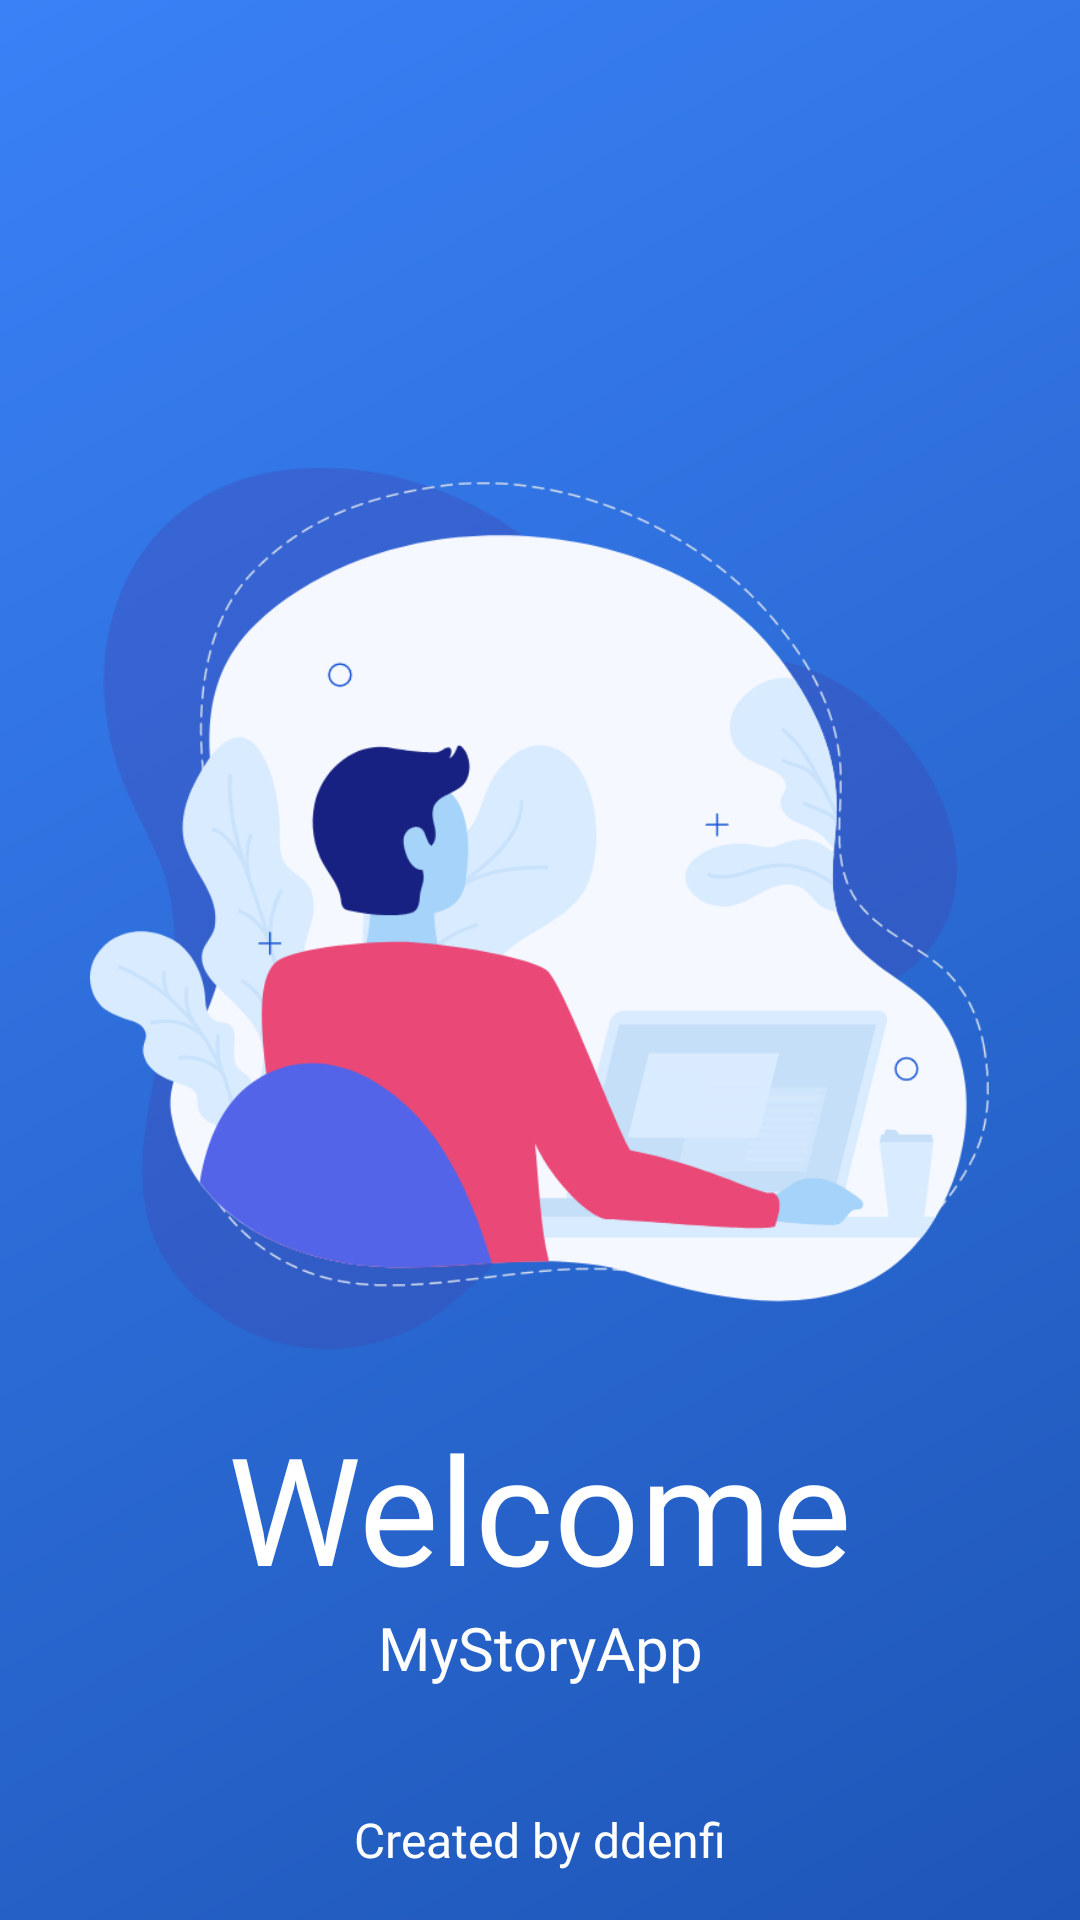

This screen was rendered from an Android layout file. Write that file and the resources it references.
<!-- AndroidManifest.xml: application theme Theme.MyStoryApp -->
<!-- res/layout/activity_splash_screen.xml -->
<?xml version="1.0" encoding="utf-8"?>
<androidx.constraintlayout.widget.ConstraintLayout xmlns:android="http://schemas.android.com/apk/res/android"
    xmlns:app="http://schemas.android.com/apk/res-auto"
    xmlns:tools="http://schemas.android.com/tools"
    android:layout_width="match_parent"
    android:layout_height="match_parent"
    tools:context=".ui.SplashScreenActivity"
    android:background="@drawable/bg_gradient">

    <ImageView
        android:id="@+id/imageView4"
        android:layout_width="300dp"
        android:layout_height="300dp"
        android:src="@drawable/ic_character1"
        app:layout_constraintBottom_toBottomOf="parent"
        app:layout_constraintEnd_toEndOf="parent"
        app:layout_constraintStart_toStartOf="parent"
        app:layout_constraintTop_toTopOf="parent"
        app:layout_constraintVertical_bias="0.45" />

    <TextView
        android:id="@+id/textView"
        android:layout_width="wrap_content"
        android:layout_height="wrap_content"
        android:layout_marginTop="16dp"
        android:fontFamily="@font/poppins_bold"
        android:text="@string/welcoming"
        android:textColor="@color/white"
        android:textSize="50sp"
        app:layout_constraintEnd_toEndOf="@+id/imageView4"
        app:layout_constraintStart_toStartOf="@+id/imageView4"
        app:layout_constraintTop_toBottomOf="@+id/imageView4" />

    <TextView
        android:layout_width="wrap_content"
        android:layout_height="wrap_content"
        android:fontFamily="@font/poppins_medium"
        android:text="@string/app_name"
        android:textColor="@color/white"
        android:textSize="20sp"
        app:layout_constraintEnd_toEndOf="@+id/textView"
        app:layout_constraintStart_toStartOf="@+id/textView"
        app:layout_constraintTop_toBottomOf="@+id/textView" />

    <TextView
        android:layout_width="wrap_content"
        android:layout_height="wrap_content"
        android:layout_marginBottom="16dp"
        android:fontFamily="@font/poppins_regular"
        android:text="@string/createdBy"
        android:textColor="@color/white"
        android:textSize="16sp"
        app:layout_constraintBottom_toBottomOf="parent"
        app:layout_constraintEnd_toEndOf="parent"
        app:layout_constraintStart_toStartOf="parent" />

</androidx.constraintlayout.widget.ConstraintLayout>
<!-- resources referenced by this layout -->
<resources>
  <color name="white">#FFFFFFFF</color>
  <!-- drawable bg_gradient (drawable) -->
  <?xml version="1.0" encoding="UTF-8"?>
  <shape
      xmlns:android="http://schemas.android.com/apk/res/android">
      <gradient
          android:angle="315"
          android:startColor="#3A81F7"
          android:endColor="#1E56B7"
          android:type="linear"
          />
  </shape>
  <!-- drawable ic_character1: png bitmap (drawable-hdpi, 42700 bytes) -->
  <string name="app_name" translatable="false">MyStoryApp</string>
  <string name="createdBy" translatable="false">Created by ddenfi</string>
  <string name="welcoming">Welcome</string>
  <style name="Theme.MyStoryApp" parent="Theme.MaterialComponents.DayNight.DarkActionBar">
          
          <item name="colorPrimary">@color/primary</item>
          <item name="colorPrimaryVariant">@color/purple_700</item>
          <item name="colorOnPrimary">@color/white</item>
          
          <item name="colorSecondary">@color/teal_200</item>
          <item name="colorSecondaryVariant">@color/teal_700</item>
          <item name="colorOnSecondary">@color/black</item>
          
          <item name="android:statusBarColor" tools:targetApi="l">?attr/colorPrimary</item>
          
          <item name="actionBarStyle">@style/myActionBar</item>
          
          <item name="android:windowActivityTransitions">true</item>
  
  
      </style>
  <color name="primary">#3A81F7</color>
  <color name="purple_700">#FF3700B3</color>
  <color name="teal_200">#FF03DAC5</color>
  <color name="teal_700">#FF018786</color>
  <color name="black">#FF000000</color>
  <style name="myActionBar" parent="Widget.MaterialComponents.Light.ActionBar.Solid">
          <item name="background">@color/primary</item>
      </style>
</resources>
